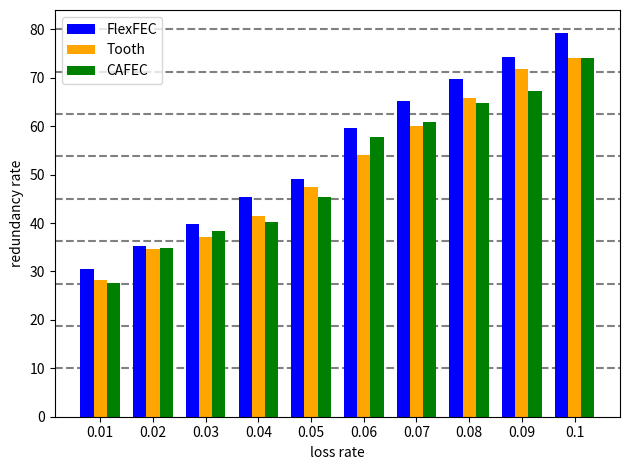

Recreate this plot in Python.
import numpy as np
import matplotlib.pyplot as plt

raw_len = 6222
ca_mine_size = [7944,8389,8608,8724,9051,9819,10015,10254,10414,10828]
flex_mine_size = [8119,8414,8704,9041,9271,9933,10283,10559,10847,11157]
tooth_mine_size = [7979,8380,8529,8804,9168,9590,9961,10322,10689,10837]

ca_ge_size = [7708,8324,8933,8051,9047,9517,9143,9686,9316,9411]
flex_ge_size = [8119,8414,8704,9041,9271,9933,10283,10559,10847,11157]
tooth_ge_size = [7979,8380,8529,8804,9168,9590,9961,10322,10689,10837]

size_list = [ca_mine_size,ca_ge_size,flex_mine_size,tooth_mine_size]

loss_list = np.linspace(0.01,0.1,10)
loss_list = [round(lr,2) for lr in loss_list]

ca_mine = []
ca_ge = []
flex = []
tooth = []

for lr in loss_list:
    for sl in size_list:
        if sl == ca_mine_size:
            ca_mine = [round((s-raw_len)/raw_len *100,2) for s in sl]
        elif sl == ca_ge_size:
            ca_ge = [round((s-raw_len)/raw_len *100,2) for s in sl]
        elif sl == flex_mine_size:
            flex = [round((s-raw_len)/raw_len *100,2) for s in sl]
        elif sl == tooth_mine_size:
            tooth = [round((s-raw_len)/raw_len *100,2) for s in sl]
            
print(np.max([(n2-n1)/n2 * 100 for n1,n2 in zip(ca_mine,flex)]))

# 设置柱状图的宽度和位置
x = np.arange(len(loss_list))  # x 轴的位置
bar_width = 0.25  # 每个柱的宽度

#添加水平线
for y in np.linspace(10,80,9):
    plt.axhline(y=y, color='gray', linestyle='--', linewidth=1.5,zorder=0)

# 绘制柱状图
plt.bar(x - bar_width, flex, width=bar_width, label='FlexFEC', color='blue')
plt.bar(x, tooth, width=bar_width, label='Tooth', color='orange')
plt.bar(x + bar_width, ca_mine, width=bar_width, label='CAFEC', color='green')


# 添加 x 轴标签和标题
plt.xlabel('loss rate')
plt.ylabel('redundancy rate')
#plt.title('Bar Chart Example')

# 设置 x 轴的刻度和标签
plt.xticks(x, loss_list)

# 添加图例
plt.legend()

# 显示图表
plt.tight_layout()  # 自动调整布局
plt.show()
